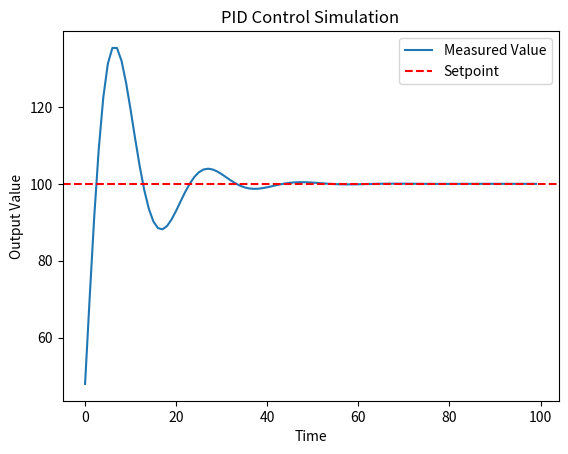

Reproduce this figure in Python.
import time
import matplotlib.pyplot as plt


class PID:
    def __init__(self, Kp, Ki, Kd, setpoint):
        self.Kp = Kp
        self.Ki = Ki
        self.Kd = Kd
        self.setpoint = setpoint

        self.prev_error = 0
        self.integral = 0

    def update(self, measured_value):
        error = self.setpoint - measured_value
        self.integral += error
        derivative = error - self.prev_error

        output = self.Kp * error + self.Ki * self.integral + self.Kd * derivative

        self.prev_error = error

        return output


# PID 제어기 초기화
pid = PID(Kp=2.0, Ki=1.0, Kd=0.5, setpoint=100)

# 시뮬레이션 변수
measured_value = 20  # 초기 측정 값
time_steps = []
output_vals = []

# 시뮬레이션 진행
for t in range(100):
    control_signal = pid.update(measured_value)
    measured_value += control_signal * 0.1
    time_steps.append(t)
    output_vals.append(measured_value)
    time.sleep(0.1)  # 100ms 딜레이

# 결과 시각화
plt.plot(time_steps, output_vals, label='Measured Value')
plt.axhline(y=pid.setpoint, color='r', linestyle='--', label='Setpoint')
plt.title('PID Control Simulation')
plt.xlabel('Time')
plt.ylabel('Output Value')
plt.legend()
plt.show()
